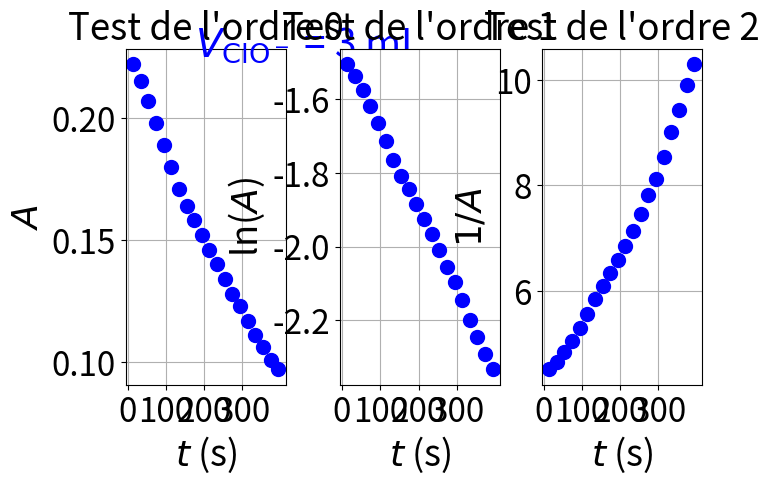

Recreate this plot in Python. (Note: this script raises an exception after producing the figure.)
# -*- coding: utf-8 -*-
"""
Created on Wed Apr  1 19:32:10 2026

@author: maxim
"""


import matplotlib.pyplot as plt
import numpy as np
from matplotlib.widgets import Slider
import scipy.optimize as spo
import matplotlib
matplotlib.rc('xtick', labelsize=24) 
matplotlib.rc('ytick', labelsize=24) 
matplotlib.rcParams.update({'font.size': 22})

##Valeurs
"""Les valeurs sont issues de Gruber"""

t = np.arange(0,381,20)+14      #Premier set de donnees
A = np.array([222, 215, 207, 198, 189, 180, 171, 164, 158, 152, 146, 140, 134, 128, 123, 117, 111, 106, 101, 97])*10**(-3)
lnA = np.log(A)
un_sur_A = 1/A



##Affichage


plt.figure("MÃ©thode diffÃ©rentielle pour la dÃ©termination de l'ordre")
plt.clf()

ax1 = plt.axes([0.08, 0.15, 0.25, 0.7])
ax2 = plt.axes([0.415, 0.15, 0.25, 0.7])
ax3 = plt.axes([0.73, 0.15, 0.25, 0.7])

ax1.set_title("Test de l'ordre 0")
ax2.set_title("Test de l'ordre 1")
ax3.set_title("Test de l'ordre 2")

ax1.set_xlabel('$t$ (s)', fontsize = 26)
ax2.set_xlabel('$t$ (s)', fontsize = 26)
ax3.set_xlabel('$t$ (s)', fontsize = 26)

ax1.set_xticks([0, 100, 200, 300])
ax2.set_xticks([0, 100, 200, 300])
ax3.set_xticks([0, 100, 200, 300])


ax1.set_ylabel('$A$', fontsize = 26)
ax2.set_ylabel('ln($A$)', fontsize = 26)
ax3.set_ylabel('$1/A$', fontsize = 26)


l1, = ax1.plot(t, A, 'ob', markersize = 10, lw = 4)     #Trace des trois tests
l2, = ax2.plot(t, lnA, 'ob', markersize = 10, lw = 4)
l3, = ax3.plot(t, un_sur_A, 'ob', markersize = 10, lw = 4)

ax1.grid()
ax2.grid()
ax3.grid()

ax1.text(175, 0.225, '$V_{\mathrm{ClO^-}}$ = 3 mL', color = 'b', fontsize = 28)


mng = plt.get_current_fig_manager()     #Plein ecran
mng.window.showMaximized()
plt.show()


## Ajout de la regression lineaire

#fonction f realisant le fit. ici : une droite
def f(x,p) :
    (a,b) = p
    res = a*x+b
    fit = '-k*t+b'      #Legende du fit
    return (res,fit)

#derivee de la fonction f
def Dx_f(x,p) :
    (a,b) = p
    return a

#fonction d'ecart des donnees a l'ajustement
def residual(p, y, x) :
    return(y-f(x,p)[0])/np.sqrt(uy**2 + (Dx_f(x,p)*ux)**2)
    
def affichage(a, ua, k=2) :
    """Prend en arguments deux nombres et retourne deux str en ecriture scientifique a la meme puissance.
    k est le facteur de Student, vaut 2 par defaut."""
    
    dec_a = int(np.floor(np.log10(np.abs(a))))
    dec_ua = int(np.floor(np.log10(k*ua)))
    diff = int(np.abs(dec_a-dec_ua))
    
    if diff != 0 :
        if dec_a != 0 :
            str_tot = "({}$\pm${})".format(round(a*10**(-dec_a), diff), round(k*ua*10**(-dec_a),diff)) + "$\cdot 10^{"+str(dec_a)+"}$"
        else :
            str_tot = "{}$\pm${}".format(round(a*10**(-dec_a), diff), round(k*ua*10**(-dec_a),diff))
    else :
        if dec_a != 0 :
            str_tot = "({}$\pm${})".format(int(a*10**(-dec_a)), int(k*ua*10**(-dec_a))) + "$\cdot 10^{"+str(dec_a)+"}$"
        else :
            str_tot = "{}$\pm${}".format(int(a*10**(-dec_a)), int(k*ua*10**(-dec_a)))
    
    return str_tot

color_data = ['r', 'b', 'g', 'y']       #Couleurs de l'affichage
color_fit = ['c', 'orange', (0.2, 0.8, 0.5), (0.5, 0.5, 0.1)]
mark = ['o', 's', '>','<']
ref = "Mesure"
k = 2   #definition du facteur k (coeff de Student)

x_tot = t        #Variable de mesure
y_tot = lnA         #Mesurande

ux_tot = np.ones(len(x_tot)) * 20e-3/np.sqrt(3)     #J'ai gonfle les incertitudes pour que le resultat ne soit pas trop dans l'abus 
uy_tot = np.ones(len(x_tot)) * 0.02                 #Pas celle-la, elle est coherente

x = x_tot       #Les donnees x_tot et y_tot sont celles fittees
y = y_tot


#Incertitudes-types associees (et non elargies, attention)
ux = ux_tot
uy = uy_tot

popt = np.zeros((2))
pcov = np.zeros((2, 2))
upopt = np.zeros((2))
chi2r = np.zeros((1))

#estimation initale des paremetres de l'ajustement
p0 = np.array([0, 0])


#En utilisant la methpode des moindres carres sur la fonction residuelle :
result = spo.leastsq(residual, p0, args = (y,x), full_output = True)    	#args sert a completer les arguments de la fct residual, full_output de retourner la matrice de covariances
popt = result[0]	#parametres optimaux d'ajustement
pcov = result[1]	#Matrice des covariances
upopt = np.sqrt(np.abs(np.diagonal(pcov)))  #incertitude-type des paramÃ¨tres optimisees de l'ajustement
xrange = np.linspace(0,400,100)
(yrange,lab_fit) = f(xrange, popt)    	#Trace de l'ajustement

str_a = affichage(-popt[0], upopt[0])
str_b = affichage(popt[1], upopt[1])

ax2.plot(xrange, yrange, '--', color = color_fit[0], linewidth = 6, zorder = 0, label = 'y='+lab_fit+', k=' + str_a + '[L/mol/s]')
ax2.legend(framealpha = 0.5, fontsize = 14)

##Valeurs
"""Les valeurs sont issues de Gruber : on refait tout pareil pour un autre set"""

t2 = np.arange(0,381,20)+13.4
A2 = np.array([222, 203, 182, 164, 148, 130, 116, 104, 93, 83, 74, 66, 60, 53, 47, 42, 37, 33, 30, 27])*10**(-3)
lnA2 = np.log(A2)
un_sur_A2 = 1/A2


##

l4, = ax1.plot(t2, A2, 'or', markersize = 10, lw = 4)
l5, = ax2.plot(t2, lnA2, 'or', markersize = 10, lw = 4)
l6, = ax3.plot(t2, un_sur_A2, 'or', markersize = 10, lw = 4)

ax1.text(175, 0.200, '$V_{\mathrm{ClO^-}}$ = 10 mL', color = 'r', fontsize = 28)

## Ajout de la regression lineaire




x_tot = t2        #Variable de mesure
y_tot = lnA2        #Mesurande

ux_tot = np.ones(len(x_tot)) * 20e-3/np.sqrt(3)     #J'ai gonfle les incertitudes pour que le resultat ne soit pas trop dans l'abus 
uy_tot = np.ones(len(x_tot)) * 0.02                 #Pas celle-la, elle est coherente

x = x_tot
y = y_tot


#Incertitudes-types associees (et non elargies, attention)
ux = ux_tot
uy = uy_tot

popt = np.zeros((2))
pcov = np.zeros((2, 2))
upopt = np.zeros((2))
chi2r = np.zeros((1))

#estimation initale des paremetres de l'ajustement
p0 = np.array([0, 0])


#En utilisant la methpode des moindres carres sur la fonction residuelle :
result = spo.leastsq(residual, p0, args = (y,x), full_output = True)    	#args sert a completer les arguments de la fct residual, full_output de retourner la matrice de covariances
popt = result[0]	#parametres optimaux d'ajustement
pcov = result[1]	#Matrice des covariances
upopt = np.sqrt(np.abs(np.diagonal(pcov)))  #incertitude-type des paramÃ¨tres optimisees de l'ajustement
xrange = np.linspace(0,400,100)
(yrange,lab_fit) = f(xrange, popt)    	#Trace de l'ajustement

str_a = affichage(-popt[0], upopt[0])
str_b = affichage(popt[1], upopt[1])

ax2.plot(xrange, yrange, '--', color = color_fit[1], linewidth = 6, zorder = 0, label = 'y='+lab_fit+', k=' + str_a + '[L/mol/s]')
ax2.legend(framealpha = 0.5, fontsize = 14)
